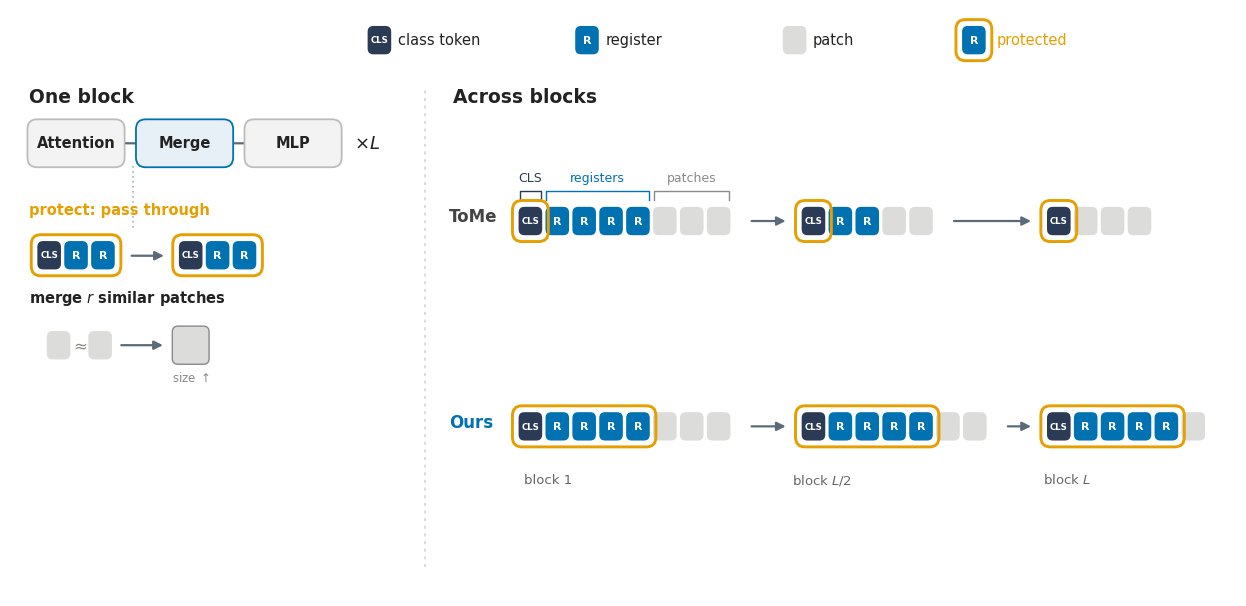

Python code for this plot:
#!/usr/bin/env python
# -*- coding: utf-8 -*-
"""fig_method: 레지스터 인지 토큰 축소 method 다이어그램(직관 버전).
규칙: 그림 안에는 '라벨용 단어'만. 설명 문장은 캡션/본문에 둔다.
구성 = (좌) 한 블록의 동작 Attn->Merge->MLP + 병합 메커니즘(보호 우회 + 패치 병합),
       (우) 깊이(블록)에 따른 시퀀스 변화 대비: ToMe는 레지스터(파랑)를 잃고 Ours는 금색 링으로 끝까지 유지.
핵심 직관 = 파랑(레지스터)이 위(ToMe)에선 사라지고 아래(Ours)에선 남는 색 대비.
"""
import matplotlib
matplotlib.use("Agg")
import matplotlib.pyplot as plt
from matplotlib.patches import FancyBboxPatch, FancyArrowPatch

# 색 (Okabe-Ito, 논문 identity: Ours=파랑 #0072B2)
C_CLS="#2b3a55"; C_REG="#0072B2"; C_PATCH="#dcdcda"; C_GONE="#eef0f2"
C_PROT="#E69F00"; INK="#222222"; MUT="#8a8a8a"; ARROW="#5b6b7a"
plt.rcParams.update({"font.size":12,"font.family":"DejaVu Sans"})

fig, ax = plt.subplots(figsize=(12.4, 6.0))
ax.set_xlim(0, 130); ax.set_ylim(0, 60); ax.axis("off")

def tok(x, y, w=2.3, h=2.7, fc=C_PATCH, ec="none", label="", tc="white",
        fs=7.5, alpha=1.0):
    ax.add_patch(FancyBboxPatch((x, y), w, h, boxstyle="round,pad=0.1,rounding_size=0.6",
                 fc=fc, ec=ec, lw=1.0, zorder=3, alpha=alpha))
    if label:
        ax.text(x+w/2, y+h/2, label, ha="center", va="center", color=tc,
                fontsize=fs, fontweight="bold", zorder=5)

def group_ring(x0, y, n, w=2.3, gap=0.55, h=2.7):
    """앞 n개 토큰(보호 집합)을 하나의 금색 링으로 감싼다."""
    span = n*(w+gap) - gap
    ax.add_patch(FancyBboxPatch((x0-0.7, y-0.7), span+1.4, h+1.4,
                 boxstyle="round,pad=0.05,rounding_size=1.0",
                 fc="none", ec=C_PROT, lw=2.1, zorder=4))

def arrow(x1, y1, x2, y2, lw=1.6, color=ARROW, style="-|>", mut=13, ls="-"):
    ax.add_patch(FancyArrowPatch((x1, y1), (x2, y2), arrowstyle=style,
                 mutation_scale=mut, lw=lw, color=color, zorder=2, linestyle=ls))

# spec: list of 'cls'|'reg'|'patch'  -> 한 줄 토큰 시퀀스. prot_n=앞에서 보호(링)할 개수.
def row(x0, y, specs, w=2.3, gap=0.55, prot_n=0):
    x = x0
    for kind in specs:
        if kind == "cls":   tok(x, y, w=w, fc=C_CLS, label="CLS", fs=6.2)
        elif kind == "reg": tok(x, y, w=w, fc=C_REG, label="R", fs=8)
        else:               tok(x, y, w=w, fc=C_PATCH)
        x += w + gap
    if prot_n > 0:
        group_ring(x0, y, prot_n, w=w, gap=gap)
    return x  # 끝 x

# ================= 상단 범례 =================
ly = 55.5
def legend_item(x, kind, text):
    if kind == "cls":   tok(x, ly, w=2.3, fc=C_CLS, label="CLS", fs=6.2)
    elif kind == "reg": tok(x, ly, w=2.3, fc=C_REG, label="R", fs=8)
    else:               tok(x, ly, w=2.3, fc=C_PATCH)
    ax.text(x+3.1, ly+1.35, text, ha="left", va="center", fontsize=10.5, color=INK)
legend_item(38, "cls", "class token")
legend_item(60, "reg", "register")
legend_item(82, "patch", "patch")
tok(101, ly, w=2.3, fc=C_REG, label="R", fs=8); group_ring(101, ly, 1)
ax.text(104.6, ly+1.35, "protected", ha="left", va="center", fontsize=10.5, color=C_PROT)

# ================= 좌측: 한 블록 =================
ax.text(2, 50.5, "One block", fontsize=13.5, fontweight="bold", color=INK)
by = 44
for i, name in enumerate(["Attention", "Merge", "MLP"]):
    bx = 2 + i*11.5
    fc = "#e7eff7" if name == "Merge" else "#f3f3f3"
    ec = C_REG if name == "Merge" else "#bcbcbc"
    ax.add_patch(FancyBboxPatch((bx, by), 10, 4.6, boxstyle="round,pad=0.15,rounding_size=1.0",
                 fc=fc, ec=ec, lw=1.3, zorder=2))
    ax.text(bx+5, by+2.3, name, ha="center", va="center", fontsize=10.5,
            color=INK, fontweight="bold")
    if i < 2: arrow(bx+10, by+2.3, bx+13, by+2.3)
ax.text(36.5, by+2.3, r"$\times L$", fontsize=13, color=INK, fontweight="bold", va="center")
# Merge -> 메커니즘 콜아웃 점선
ax.plot([13, 13], [by, 37.6], ls=(0,(1,2)), color="#9db4c9", lw=1.2, zorder=1)

# 병합 메커니즘 미니 인셋
ax.text(2, 39, "protect: pass through", fontsize=10.5, fontweight="bold", color=C_PROT)
row(3, 33.5, ["cls", "reg", "reg"], prot_n=3)
arrow(12.6, 34.8, 16.6, 34.8)
row(18.0, 33.5, ["cls", "reg", "reg"], prot_n=3)

ax.text(2, 30, r"merge $r$ similar patches", fontsize=10.5, fontweight="bold", color=INK)
# 두 유사 패치 -> 하나(큰) 패치
tok(4, 24.3, w=2.3, fc=C_PATCH); tok(8.4, 24.3, w=2.3, fc=C_PATCH)
ax.text(7.25, 25.65, r"$\approx$", fontsize=12, color=MUT, ha="center", va="center")
arrow(11.5, 25.65, 16.5, 25.65)
tok(17.3, 23.8, w=3.7, h=3.7, fc=C_PATCH, ec=MUT)  # 병합된(큰) 패치 = size 커짐
ax.text(19.15, 22.0, r"size $\uparrow$", fontsize=8.5, color=MUT, ha="center")

# 좌/우 구분선
ax.plot([44, 44], [3, 52], ls=(0,(2,3)), color="#d2d2d2", lw=1.1)

# ================= 우측: 깊이에 따른 시퀀스 =================
ax.text(47, 50.5, "Across blocks", fontsize=13.5, fontweight="bold", color=INK)

X1, X2, X3 = 54, 84, 110      # 세 스냅샷 시작 x
def lane(y, name, color, snaps):
    ax.text(46.5, y+1.3, name, fontsize=12, fontweight="bold", color=color, ha="left")
    ends = []
    for xs, (spec, pn) in zip([X1, X2, X3], snaps):
        e = row(xs, y, spec, prot_n=pn)
        ends.append(e)
    # 스냅샷 사이 화살표(=블록 진행)
    arrow(ends[0]+1.5, y+1.35, X2-1.5, y+1.35)
    arrow(ends[1]+1.5, y+1.35, X3-1.5, y+1.35)
    return ends

# ToMe: CLS만 보호 -> 레지스터 4 -> 2 -> 0 (파랑이 사라짐), 시퀀스도 짧아짐
tome = [(["cls"]+["reg"]*4+["patch"]*3, 1),
        (["cls"]+["reg"]*2+["patch"]*2, 1),
        (["cls"]+["patch"]*3,           1)]
# Ours: CLS+레지스터 보호(하나의 금색 링) -> 레지스터 유지, 패치만 줄어듦
ours = [(["cls"]+["reg"]*4+["patch"]*3, 5),
        (["cls"]+["reg"]*4+["patch"]*2, 5),
        (["cls"]+["reg"]*4+["patch"]*1, 5)]

lane(37, "ToMe", "#444444", tome)
lane(16, "Ours", C_REG,     ours)

# 첫 스냅샷 위 토큰 종류 라벨(직관용, 라벨만)
def brace_label(x0, x1, y, text, color=INK):
    ax.plot([x0, x0, x1, x1], [y, y+0.9, y+0.9, y], color=color, lw=1.0)
    ax.text((x0+x1)/2, y+1.6, text, ha="center", va="bottom", fontsize=9, color=color)
brace_label(X1, X1+2.3, 40.5, "CLS", C_CLS)
brace_label(X1+2.85, X1+2.85+4*2.85-0.55, 40.5, "registers", C_REG)
brace_label(X1+2.85+4*2.85, X1+2.85+7*2.85-0.55, 40.5, "patches", MUT)

# 깊이 라벨
for xx, lab in [(X1+3, "block 1"), (X2+2, "block $L/2$"), (X3+2, "block $L$")]:
    ax.text(xx, 11.5, lab, fontsize=9.5, color="#666", ha="center")

plt.tight_layout(pad=0.4)
plt.savefig("fig_method.pdf", bbox_inches="tight")
plt.savefig("fig_method.png", dpi=150, bbox_inches="tight")
print("saved fig_method.pdf/png")
